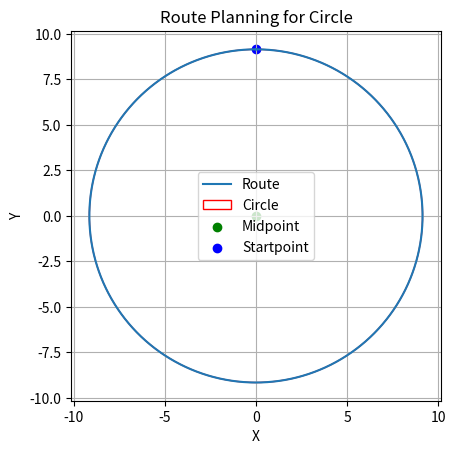

This figure's Python source: (Note: this script raises an exception after producing the figure.)
import json
import numpy as np
import matplotlib.pyplot as plt

def load_pitch_data(file_path):
    with open(file_path, 'r') as file:
        data = json.load(file)
    return data


def get_paint_order(full_pitch):
    file_path = "data.json"
    pitch_data = load_pitch_data(file_path)

    shortside = round(float(pitch_data["shortside"]), 4)
    longside = round(float(pitch_data["longside"]), 4)
    penalty_width = 40.3
    penalty_height = 16.5
    center_circle_radius = 9.15

    print(f"penalty_height: {penalty_height} \npenalty_width: {penalty_width} \nshortside: {shortside} \nlongside: {longside} \n ")

    if not full_pitch:
        longside0 = {"start": (0,0),
                    "end": (0,longside)}
        shortside0 = {"start": longside0["end"],
                    "end": (shortside, longside)}
        longside1 = {"start": shortside0["end"],
                    "end": (shortside,0)}
        shortside1 = {"start": longside1["end"],
                    "end": (0, 0)}


    # Calculate the number of steps for each side based on the length
    n = 0.01
    # n = 5
    num_steps_longside = int(longside / n)
    num_steps_shortside = int(shortside / n)

    print(num_steps_longside)
    print(num_steps_shortside)

    # Generate points for each side with the same step size
    longside0_points = np.linspace(longside0["start"], longside0["end"], num_steps_longside + 2)[0:-1]
    shortside0_points = np.linspace(shortside0["start"], shortside0["end"], num_steps_shortside + 2)[0:-1]
    longside1_points = np.linspace(longside1["start"], longside1["end"], num_steps_longside + 2)[0:-1]
    shortside1_points = np.linspace(shortside1["start"], shortside1["end"], num_steps_shortside + 2)[0:]

    print(longside0_points)
    print(shortside0_points)

    # Combine all points
    points = np.concatenate([longside0_points, shortside0_points, longside1_points, shortside1_points])

    # points = np.concatenate([longside0_points[0:300]])
    points = np.round(points, decimals=2)


    print(f"Number of points {len(points)}")
    # print("Points in order:")
    # for point in points:
    #     print(point)

    plt.figure(figsize=(8, 6))
    plt.plot(points[:, 0], points[:, 1], marker='o')
    plt.title('Football Pitch Points')
    plt.xlabel('X')
    plt.ylabel('Y')
    plt.gca().set_aspect('equal', adjustable='box')
    plt.grid(True)
    plt.show()

def generate_route(radius, points_per_meter, midpoint_x, midpoint_y, start_angle):
    num_points = int(2 * np.pi * radius * points_per_meter)
    theta = np.linspace(0, 2*np.pi, num_points)
    x = midpoint_x + radius * np.cos(theta)
    y = midpoint_y + radius * np.sin(theta)

    # Find the index of the point on the circle closest to the start angle
    start_index = np.argmin(np.abs(theta - start_angle))

    # Shift the x and y coordinates to start from the chosen start angle
    x = np.roll(x, -start_index)
    y = np.roll(y, -start_index)

    # Return the points as a list of tuples
    return [(xi, yi) for xi, yi in zip(x, y)]

# Parameters
radius = 9.15  # radius of the circle
points_per_meter = 100  # number of points per meter on the circle
midpoint_x, midpoint_y = 0, 0  # x and y coordinates of the midpoint
start_angle = np.pi / 2  # angle in radians for the start point (90 degrees)

# Generate route
points = generate_route(radius, points_per_meter, midpoint_x, midpoint_y, start_angle)

# Plot the circle and the route
x, y = zip(*points)  # Unzipping the points into separate x and y coordinates
plt.plot(x, y, label='Route')
circle = plt.Circle((midpoint_x, midpoint_y), radius, color='r', fill=False, label='Circle')
plt.gca().add_artist(circle)
plt.scatter(midpoint_x, midpoint_y, color='g', label='Midpoint')
plt.scatter(x[0], y[0], color='b', label='Startpoint')
plt.gca().set_aspect('equal')  # Set aspect ratio to be equal
plt.xlim(midpoint_x - radius - 1, midpoint_x + radius + 1)  # Adjust x-axis limits
plt.ylim(midpoint_y - radius - 1, midpoint_y + radius + 1)  # Adjust y-axis limits
plt.xlabel('X')
plt.ylabel('Y')
plt.title('Route Planning for Circle')
plt.legend()
plt.grid(True)
plt.show()




get_paint_order(full_pitch=False)
